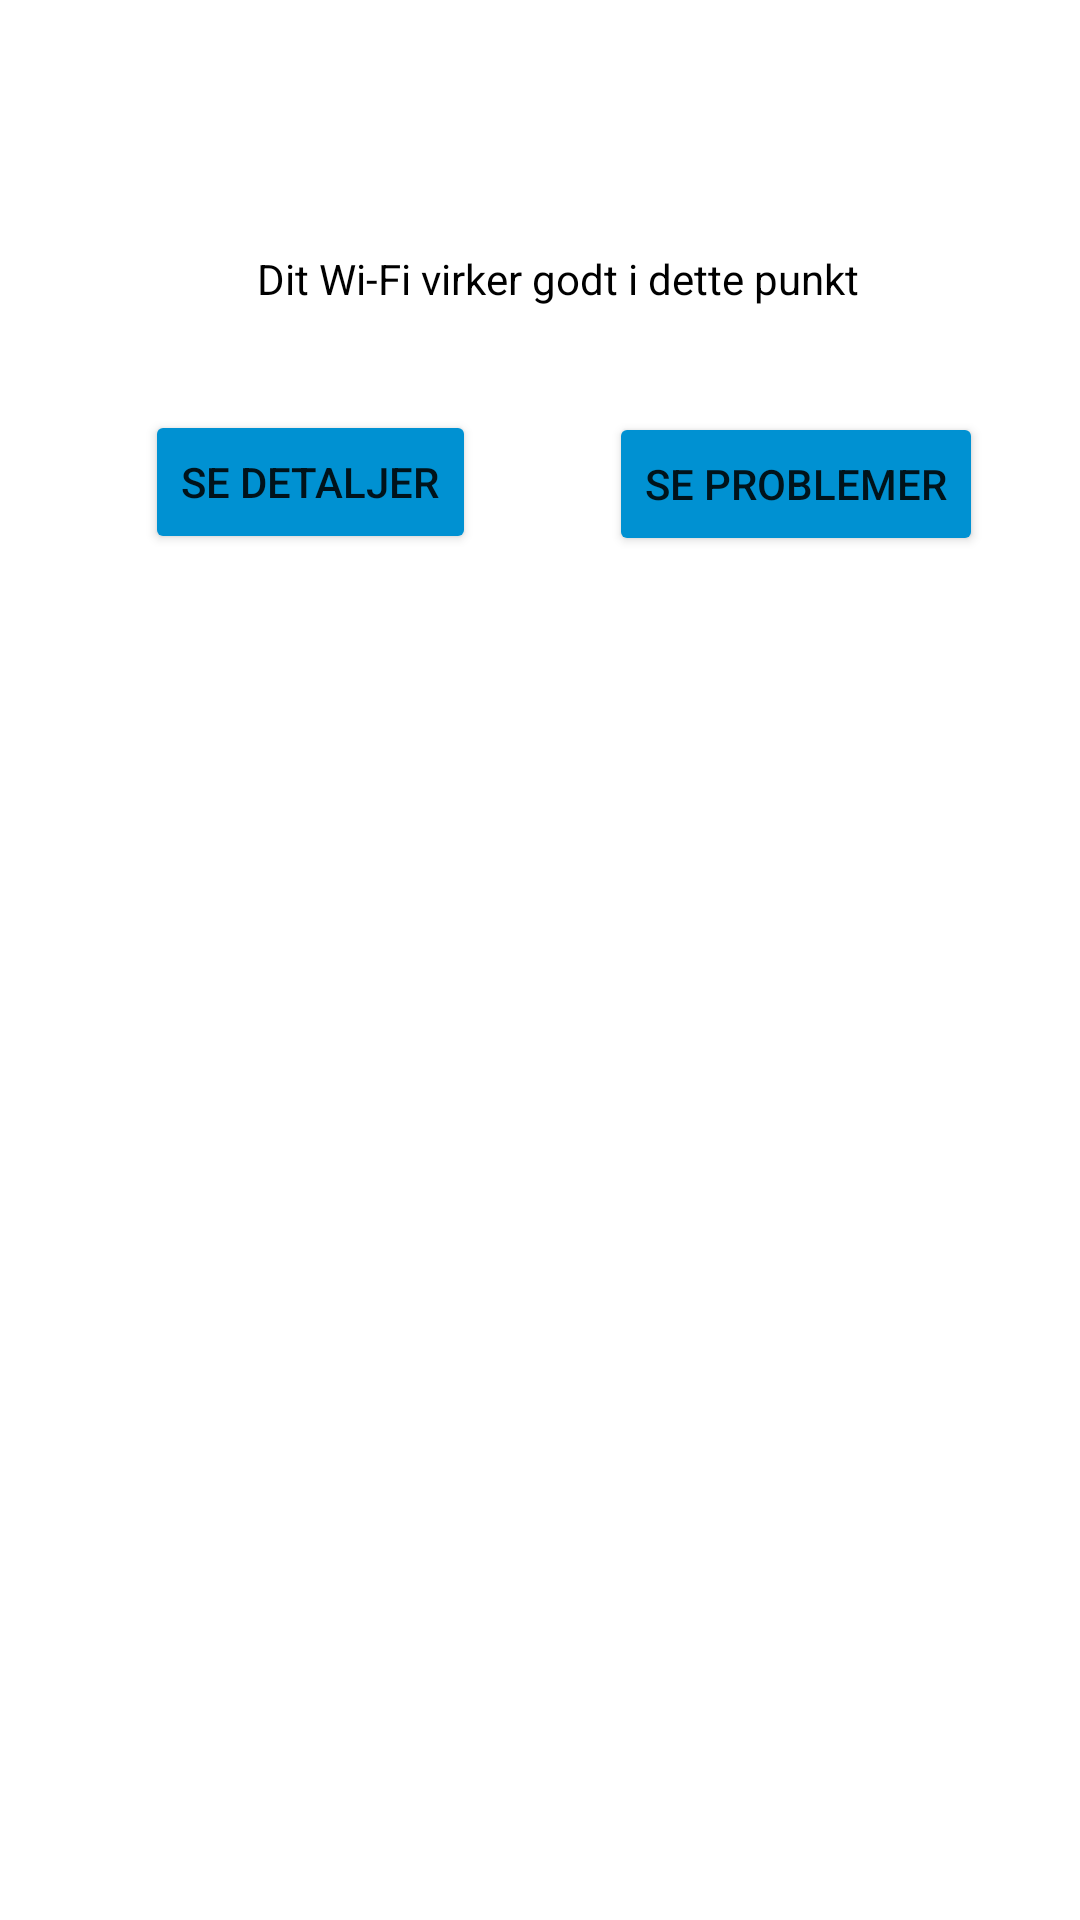

Here is an Android app screen rendered from its layout file. Give the layout XML and the strings, colors and styles it references.
<!-- AndroidManifest.xml: application theme Theme.WifiV3 -->
<!-- res/layout/fragment_boxresult.xml -->
<?xml version="1.0" encoding="utf-8"?>
<androidx.constraintlayout.widget.ConstraintLayout xmlns:android="http://schemas.android.com/apk/res/android"
    xmlns:app="http://schemas.android.com/apk/res-auto"
    xmlns:tools="http://schemas.android.com/tools"
    android:layout_width="match_parent"
    android:layout_height="match_parent">

    <Button
        android:id="@+id/button"
        android:layout_width="wrap_content"
        android:layout_height="wrap_content"
        android:backgroundTint="@color/TelenorBlue"
        android:onClick="SeeDetails"
        android:text="Se detaljer"
        app:layout_constraintBottom_toBottomOf="parent"
        app:layout_constraintEnd_toStartOf="@+id/button2"
        app:layout_constraintHorizontal_bias="0.521"
        app:layout_constraintStart_toStartOf="parent"
        app:layout_constraintTop_toTopOf="parent"
        app:layout_constraintVertical_bias="0.231" />

    <Button
        android:id="@+id/button2"
        android:layout_width="wrap_content"
        android:layout_height="wrap_content"
        android:onClick="SeeProblems"
        android:text="Se problemer"
        android:backgroundTint="@color/TelenorBlue"
        app:layout_constraintBottom_toBottomOf="parent"
        app:layout_constraintEnd_toEndOf="parent"
        app:layout_constraintHorizontal_bias="0.863"
        app:layout_constraintStart_toStartOf="parent"
        app:layout_constraintTop_toTopOf="parent"
        app:layout_constraintVertical_bias="0.232" />

    <ImageView
        android:id="@+id/imageView5"
        android:layout_width="match_parent"
        android:layout_height="match_parent"
        android:layout_marginStart="2dp"
        android:layout_marginEnd="2dp"
        android:background="@color/SucesGreen"
        app:layout_constraintBottom_toBottomOf="parent"
        app:layout_constraintEnd_toEndOf="parent"
        app:layout_constraintHorizontal_bias="1.0"
        app:layout_constraintStart_toStartOf="parent"
        app:layout_constraintTop_toTopOf="parent"
        app:layout_constraintVertical_bias="0.0"
        app:srcCompat="@color/SucesGreen"></ImageView>

    <TextView
        android:id="@+id/textView3"
        android:layout_width="wrap_content"
        android:layout_height="wrap_content"
        android:text="Dit Wi-Fi virker godt i dette punkt"
        android:textColor="#000000"
        android:textColorHighlight="#000000"
        android:textColorLink="#000000"
        app:layout_constraintBottom_toBottomOf="parent"
        app:layout_constraintEnd_toEndOf="@+id/button2"
        app:layout_constraintHorizontal_bias="0.473"
        app:layout_constraintStart_toStartOf="@+id/button"
        app:layout_constraintTop_toTopOf="parent"
        app:layout_constraintVertical_bias="0.134" />


</androidx.constraintlayout.widget.ConstraintLayout>
<!-- resources referenced by this layout -->
<resources>
  <color name="TelenorBlue">#0091d2</color>
  <style name="Theme.WifiV3" parent="Theme.MaterialComponents.DayNight.DarkActionBar">
          
          <item name="colorPrimary">@color/purple_500</item>
          <item name="colorPrimaryVariant">@color/purple_700</item>
          <item name="colorOnPrimary">@color/white</item>
          
          <item name="colorSecondary">@color/teal_200</item>
          <item name="colorSecondaryVariant">@color/teal_700</item>
          <item name="colorOnSecondary">@color/black</item>
          
          <item name="android:statusBarColor" tools:targetApi="l">?attr/colorPrimaryVariant</item>
          
      </style>
  <color name="purple_500">#FF6200EE</color>
  <color name="purple_700">#FF3700B3</color>
  <color name="white">#FFFFFFFF</color>
  <color name="teal_200">#FF03DAC5</color>
  <color name="teal_700">#FF018786</color>
  <color name="black">#FF000000</color>
</resources>
